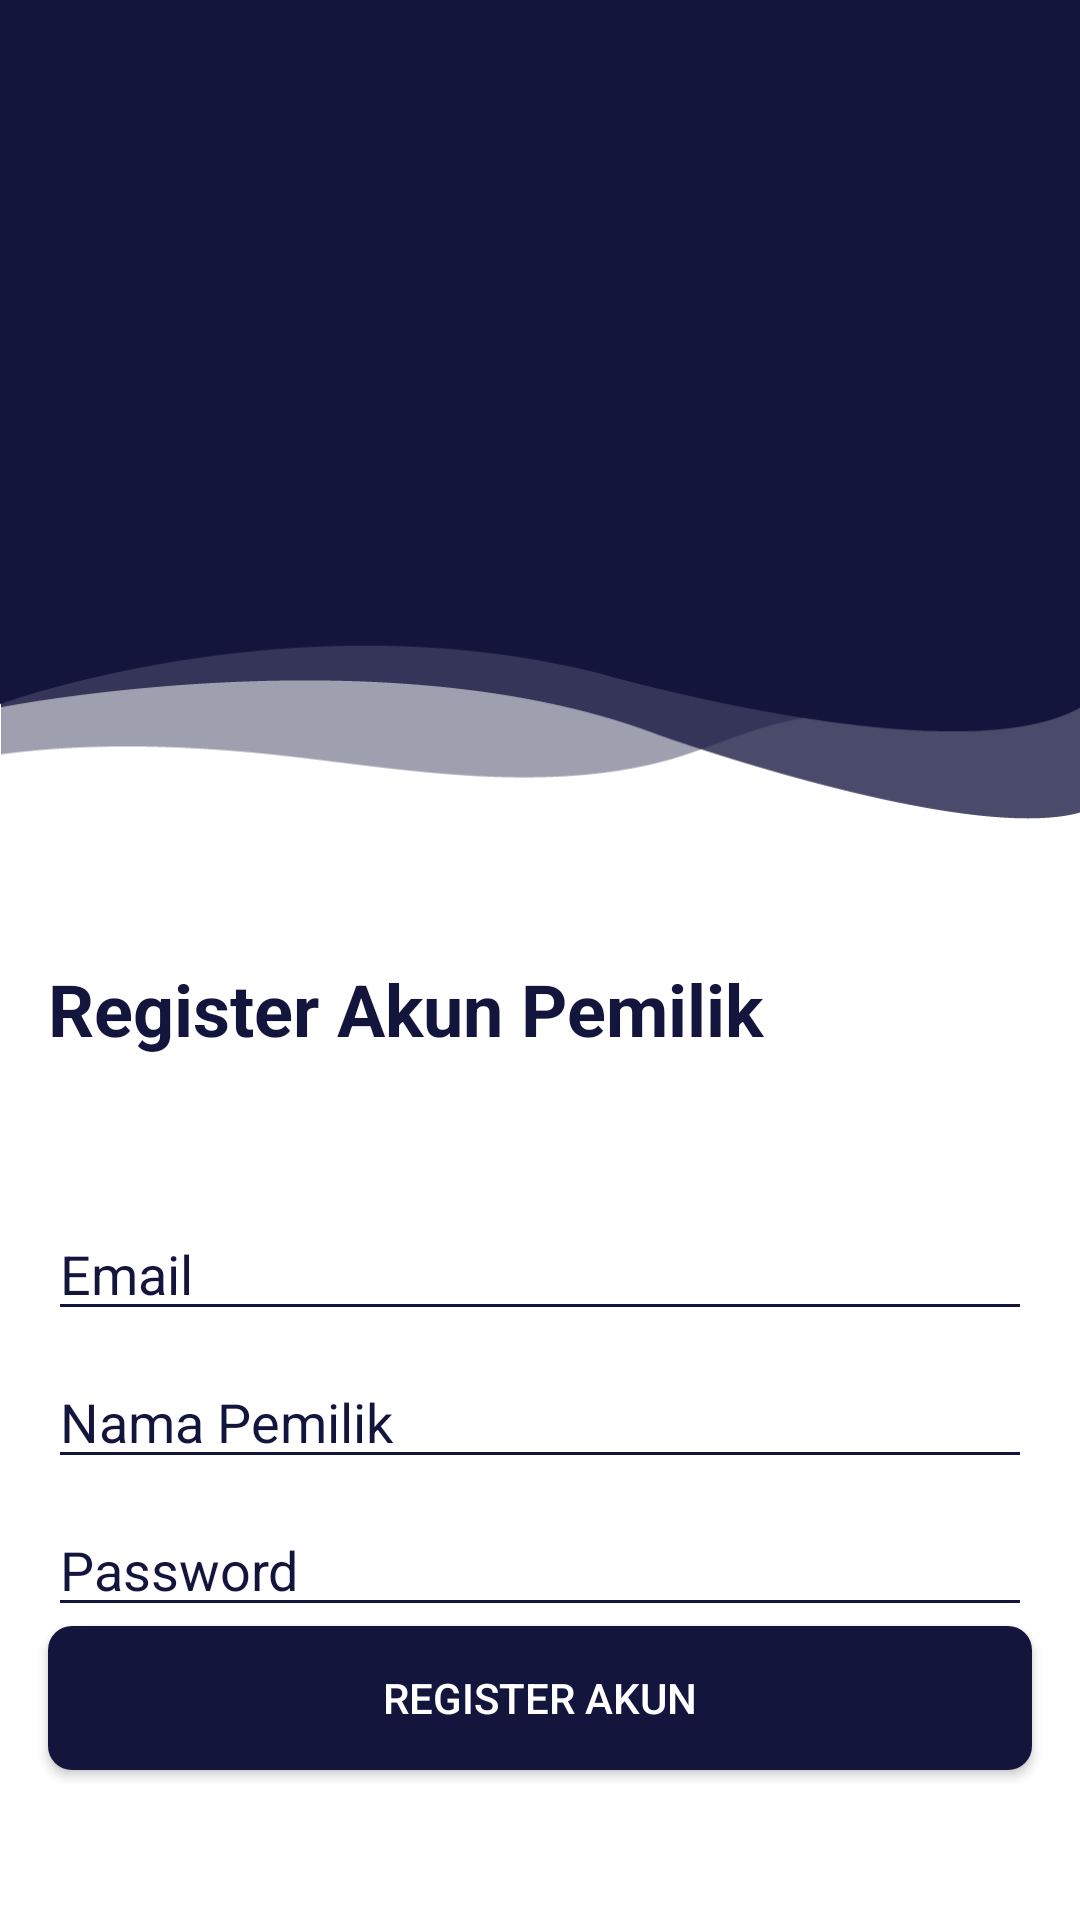

Layout XML and referenced resources for this Android screen:
<!-- AndroidManifest.xml: application theme Theme.Hidden -->
<!-- res/layout/activity_reg_akun_pemilik.xml -->
<?xml version="1.0" encoding="utf-8"?>
<androidx.constraintlayout.widget.ConstraintLayout xmlns:android="http://schemas.android.com/apk/res/android"
    xmlns:app="http://schemas.android.com/apk/res-auto"
    xmlns:tools="http://schemas.android.com/tools"
    android:layout_width="match_parent"
    android:layout_height="match_parent"
    tools:context=".RegAkunPemilikActivity"
    android:background="@color/white">

    <FrameLayout
        android:layout_width="wrap_content"
        android:layout_height="273dp"
        android:background="@drawable/navy_bg"
        app:layout_constraintEnd_toEndOf="parent"
        app:layout_constraintStart_toStartOf="parent"
        app:layout_constraintTop_toTopOf="parent">

        <ImageView
            android:layout_width="200dp"
            android:layout_height="200dp"
            android:layout_gravity="center_horizontal"
            android:layout_marginTop="25dp"
            app:srcCompat="@drawable/hidden_logo" />

    </FrameLayout>

    <Button
        android:id="@+id/btnRegisterRegPemilik"
        android:layout_width="0dp"
        android:layout_height="wrap_content"
        android:layout_marginStart="16dp"
        android:layout_marginEnd="16dp"
        android:layout_marginBottom="50dp"
        android:background="@drawable/shape_rectangle_navy"
        android:text="Register Akun"
        android:textColor="@color/white"
        app:layout_constraintBottom_toBottomOf="parent"
        app:layout_constraintEnd_toEndOf="parent"
        app:layout_constraintHorizontal_bias="0.0"
        app:layout_constraintStart_toStartOf="parent" />

    <TextView
        android:id="@+id/textView"
        android:layout_width="0dp"
        android:layout_height="wrap_content"
        android:layout_marginStart="16dp"
        android:layout_marginTop="320dp"
        android:layout_marginEnd="16dp"
        android:text="Register Akun Pemilik"
        android:textColor="@color/navy"
        android:textSize="24sp"
        android:textStyle="bold"
        app:layout_constraintEnd_toEndOf="parent"
        app:layout_constraintHorizontal_bias="1.0"
        app:layout_constraintStart_toStartOf="parent"
        app:layout_constraintTop_toTopOf="parent" />

    <EditText
        android:id="@+id/editEmailRegisterRegPemilik"
        android:layout_width="0dp"
        android:layout_height="wrap_content"
        android:layout_marginStart="16dp"
        android:layout_marginTop="50dp"
        android:layout_marginEnd="16dp"
        android:backgroundTint="@color/navy"
        android:ems="10"
        android:hint="@string/email"
        android:inputType="textEmailAddress"
        android:textColor="@color/navy"
        android:textColorHint="@color/navy"
        app:layout_constraintEnd_toEndOf="parent"
        app:layout_constraintHorizontal_bias="0.0"
        app:layout_constraintStart_toStartOf="parent"
        app:layout_constraintTop_toBottomOf="@+id/textView" />

    <EditText
        android:id="@+id/editNamaPemilikRegPemilik"
        android:layout_width="0dp"
        android:layout_height="wrap_content"
        android:layout_marginStart="16dp"
        android:layout_marginTop="8dp"
        android:layout_marginEnd="16dp"
        android:backgroundTint="@color/navy"
        android:ems="10"
        android:hint="Nama Pemilik"
        android:inputType="textPersonName"
        android:textColor="@color/navy"
        android:textColorHint="@color/navy"
        app:layout_constraintEnd_toEndOf="parent"
        app:layout_constraintStart_toStartOf="parent"
        app:layout_constraintTop_toBottomOf="@+id/editEmailRegisterRegPemilik" />

    <EditText
        android:id="@+id/editPasswordRegPemilik"
        android:layout_width="0dp"
        android:layout_height="wrap_content"
        android:layout_marginStart="16dp"
        android:layout_marginTop="8dp"
        android:layout_marginEnd="16dp"
        android:backgroundTint="@color/navy"
        android:ems="10"
        android:hint="@string/password"
        android:inputType="textPassword"
        android:textColor="@color/navy"
        android:textColorHint="@color/navy"
        app:layout_constraintEnd_toEndOf="parent"
        app:layout_constraintStart_toStartOf="parent"
        app:layout_constraintTop_toBottomOf="@+id/editNamaPemilikRegPemilik" />

    <EditText
        android:id="@+id/editCPasswordRegPemilik"
        android:layout_width="0dp"
        android:layout_height="wrap_content"
        android:layout_marginStart="16dp"
        android:layout_marginTop="8dp"
        android:layout_marginEnd="16dp"
        android:backgroundTint="@color/navy"
        android:ems="10"
        android:hint="@string/confirm_password"
        android:inputType="textPassword"
        android:textColor="@color/navy"
        android:textColorHint="@color/navy"
        app:layout_constraintEnd_toEndOf="parent"
        app:layout_constraintStart_toStartOf="parent"
        app:layout_constraintTop_toBottomOf="@+id/editPasswordRegPemilik" />

</androidx.constraintlayout.widget.ConstraintLayout>
<!-- resources referenced by this layout -->
<resources>
  <color name="navy">#FF14153D</color>
  <color name="white">#FFFFFFFF</color>
  <!-- drawable navy_bg: png bitmap (drawable, 11391 bytes) -->
  <!-- drawable shape_rectangle_navy (drawable) -->
  <?xml version="1.0" encoding="utf-8"?>
  <shape xmlns:android="http://schemas.android.com/apk/res/android"
      android:shape="rectangle">
  
      <solid android:color="@color/navy"/>
      <corners android:radius="8dp"/>
  </shape>
  <string name="confirm_password">Confirm Password</string>
  <string name="email">Email</string>
  <string name="password">Password</string>
  <style name="Theme.Hidden" parent="Theme.AppCompat.Light.NoActionBar">
          
          <item name="colorPrimary">@color/purple_500</item>
          <item name="colorPrimaryVariant">@color/purple_700</item>
          <item name="colorOnPrimary">@color/white</item>
          
          <item name="colorSecondary">@color/teal_200</item>
          <item name="colorSecondaryVariant">@color/teal_700</item>
          <item name="colorOnSecondary">@color/black</item>
          
          <item name="android:statusBarColor" tools:targetApi="l">?attr/colorPrimaryVariant</item>
          
      </style>
  <color name="purple_500">#FF6200EE</color>
  <color name="purple_700">#FF3700B3</color>
  <color name="teal_200">#FF03DAC5</color>
  <color name="teal_700">#FF018786</color>
  <color name="black">#FF000000</color>
</resources>
